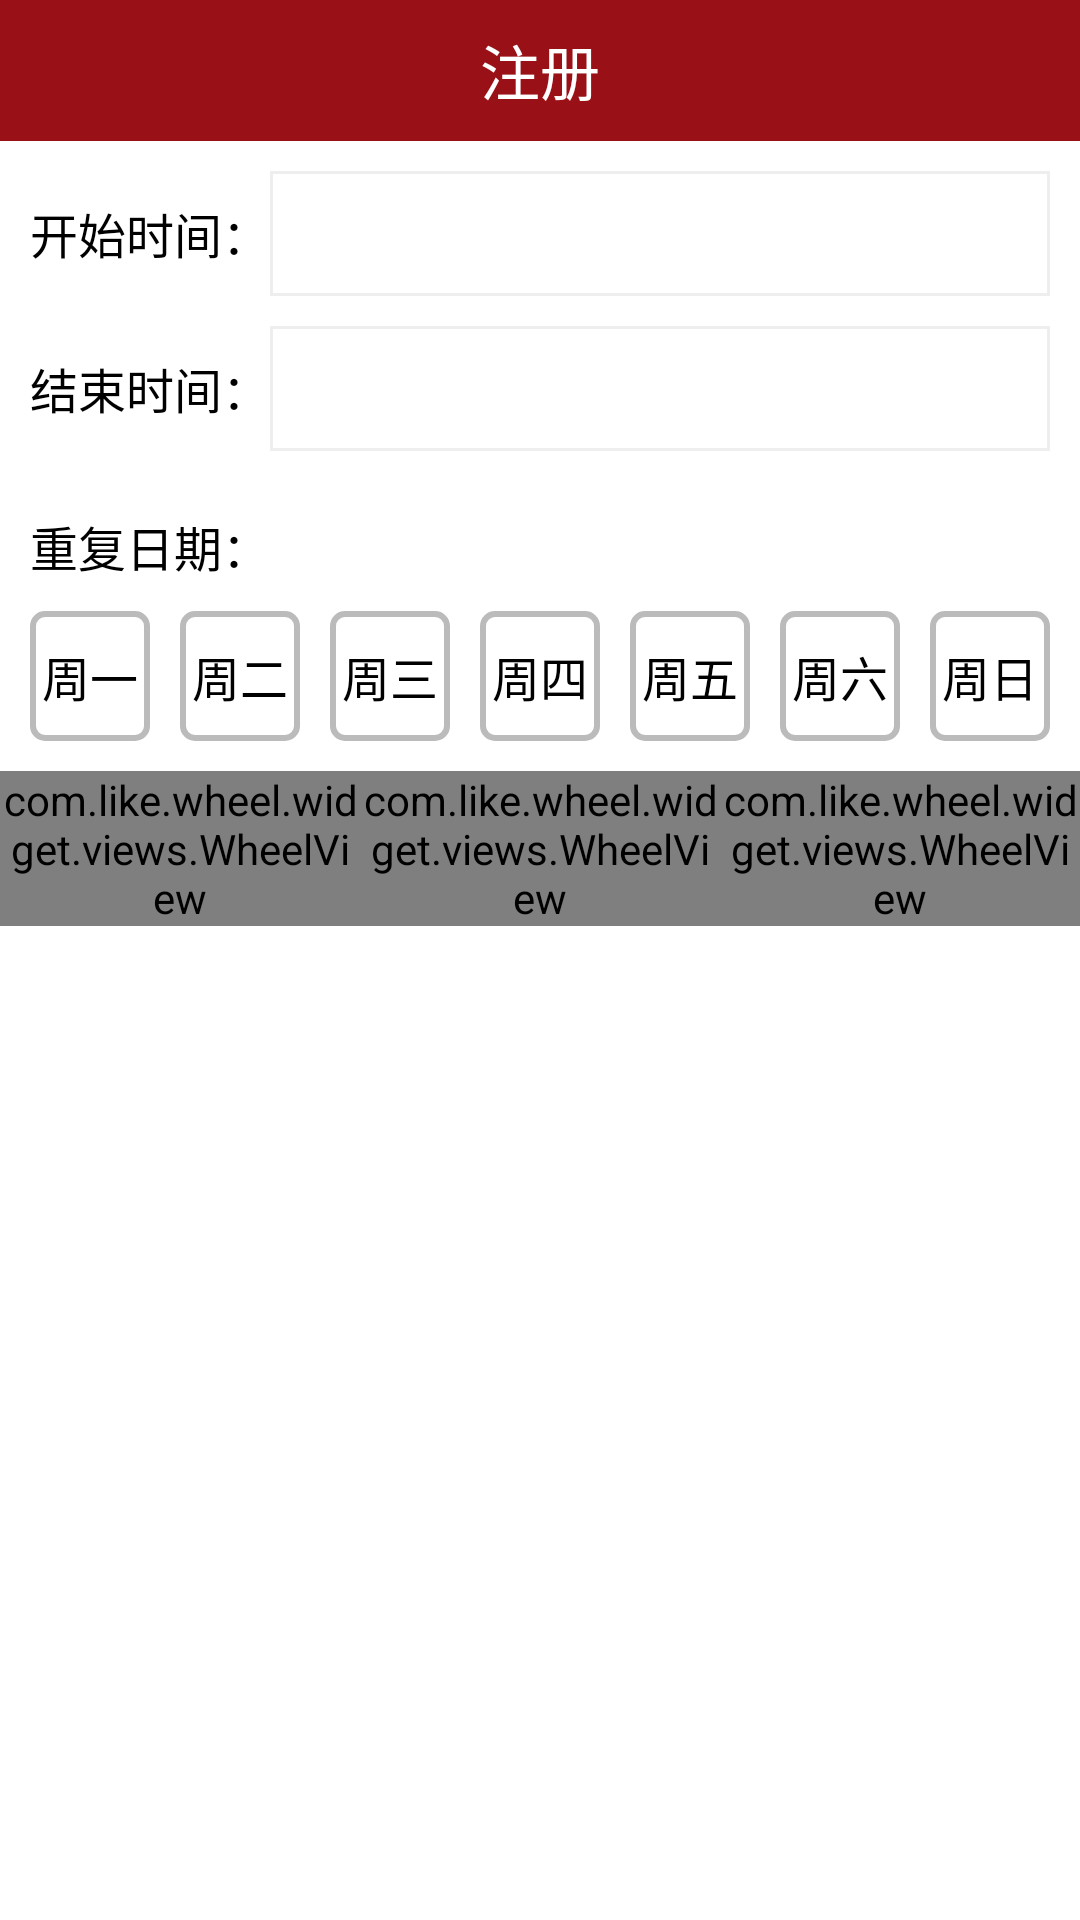

This screen was rendered from an Android layout file. Write that file and the resources it references.
<!-- AndroidManifest.xml: activity theme theme_activity -->
<!-- res/layout/activity_spacetimesetting2.xml -->
<?xml version="1.0" encoding="utf-8"?>
<LinearLayout xmlns:android="http://schemas.android.com/apk/res/android"
    android:layout_width="match_parent"
    android:layout_height="match_parent"
    android:background="@color/white"
    android:orientation="vertical" >

    <include layout="@layout/view_title" />

    <LinearLayout
        android:layout_width="match_parent"
        android:layout_height="wrap_content"
        android:orientation="vertical"
        android:padding="@dimen/margin" >

        <LinearLayout
            android:layout_width="match_parent"
            android:layout_height="wrap_content"
            android:gravity="center_vertical"
            android:orientation="horizontal" >

            <TextView
                android:layout_width="wrap_content"
                android:layout_height="wrap_content"
                android:text="开始时间："
                android:textColor="@color/black"
                android:textSize="@dimen/text_size" />

            <EditText
                android:id="@+id/from_time"
                android:layout_width="match_parent"
                android:layout_height="wrap_content"
                android:background="@drawable/xmlbg_edit"
                android:padding="@dimen/margin"
                android:focusable="false"
                android:textColor="@color/black"
                android:textSize="@dimen/text_size" />
        </LinearLayout>

        <LinearLayout
            android:layout_width="match_parent"
            android:layout_height="wrap_content"
            android:layout_marginTop="@dimen/margin"
            android:gravity="center_vertical"
            android:orientation="horizontal" >

            <TextView
                android:layout_width="wrap_content"
                android:layout_height="wrap_content"
                android:text="结束时间："
                android:textColor="@color/black"
                android:textSize="@dimen/text_size" />

            <EditText
                android:id="@+id/to_time"
                android:layout_width="match_parent"
                android:layout_height="wrap_content"
                android:background="@drawable/xmlbg_edit"
                android:padding="@dimen/margin"
                android:focusable="false"
                android:textColor="@color/black"
                android:textSize="@dimen/text_size" />
        </LinearLayout>

        <TextView
            android:layout_width="wrap_content"
            android:layout_height="wrap_content"
            android:layout_marginTop="@dimen/margin_b5"
            android:text="重复日期："
            android:textColor="@color/black"
            android:textSize="@dimen/text_size" />

        <LinearLayout
            android:layout_width="match_parent"
            android:layout_height="wrap_content"
            android:layout_marginTop="@dimen/margin"
            android:orientation="horizontal" >

            <TextView
                android:layout_width="0dp"
                android:layout_height="wrap_content"
                android:layout_weight="1"
                android:background="@drawable/xmlbg_week"
                android:clickable="true"
                android:gravity="center"
                android:onClick="weekClick"
                android:paddingBottom="@dimen/margin"
                android:paddingTop="@dimen/margin"
                android:text="周一"
                android:textColor="@color/black"
                android:textSize="@dimen/text_size" />

            <TextView
                android:layout_width="0dp"
                android:layout_height="wrap_content"
                android:layout_marginLeft="@dimen/margin"
                android:layout_weight="1"
                android:background="@drawable/xmlbg_week"
                android:clickable="true"
                android:gravity="center"
                android:onClick="weekClick"
                android:paddingBottom="@dimen/margin"
                android:paddingTop="@dimen/margin"
                android:text="周二"
                android:textColor="@color/black"
                android:textSize="@dimen/text_size" />

            <TextView
                android:layout_width="0dp"
                android:layout_height="wrap_content"
                android:layout_marginLeft="@dimen/margin"
                android:layout_weight="1"
                android:background="@drawable/xmlbg_week"
                android:clickable="true"
                android:gravity="center"
                android:onClick="weekClick"
                android:paddingBottom="@dimen/margin"
                android:paddingTop="@dimen/margin"
                android:text="周三"
                android:textColor="@color/black"
                android:textSize="@dimen/text_size" />

            <TextView
                android:layout_width="0dp"
                android:layout_height="wrap_content"
                android:layout_marginLeft="@dimen/margin"
                android:layout_weight="1"
                android:background="@drawable/xmlbg_week"
                android:clickable="true"
                android:gravity="center"
                android:onClick="weekClick"
                android:paddingBottom="@dimen/margin"
                android:paddingTop="@dimen/margin"
                android:text="周四"
                android:textColor="@color/black"
                android:textSize="@dimen/text_size" />

            <TextView
                android:layout_width="0dp"
                android:layout_height="wrap_content"
                android:layout_marginLeft="@dimen/margin"
                android:layout_weight="1"
                android:background="@drawable/xmlbg_week"
                android:clickable="true"
                android:gravity="center"
                android:onClick="weekClick"
                android:paddingBottom="@dimen/margin"
                android:paddingTop="@dimen/margin"
                android:text="周五"
                android:textColor="@color/black"
                android:textSize="@dimen/text_size" />

            <TextView
                android:layout_width="0dp"
                android:layout_height="wrap_content"
                android:layout_marginLeft="@dimen/margin"
                android:layout_weight="1"
                android:background="@drawable/xmlbg_week"
                android:clickable="true"
                android:gravity="center"
                android:onClick="weekClick"
                android:paddingBottom="@dimen/margin"
                android:paddingTop="@dimen/margin"
                android:text="周六"
                android:textColor="@color/black"
                android:textSize="@dimen/text_size" />

            <TextView
                android:layout_width="0dp"
                android:layout_height="wrap_content"
                android:layout_marginLeft="@dimen/margin"
                android:layout_weight="1"
                android:background="@drawable/xmlbg_week"
                android:clickable="true"
                android:gravity="center"
                android:onClick="weekClick"
                android:paddingBottom="@dimen/margin"
                android:paddingTop="@dimen/margin"
                android:text="周日"
                android:textColor="@color/black"
                android:textSize="@dimen/text_size" />
        </LinearLayout>
    </LinearLayout>

    <LinearLayout
        android:layout_width="match_parent"
        android:layout_height="wrap_content"
        android:orientation="horizontal" >

        <com.like.wheel.widget.views.WheelView
            android:id="@+id/hour_wheel"
            android:layout_width="0dp"
            android:layout_height="wrap_content"
            android:layout_weight="1"
            android:showDividers="none" />

        <com.like.wheel.widget.views.WheelView
            android:id="@+id/min_wheel"
            android:layout_width="0dp"
            android:layout_height="wrap_content"
            android:layout_weight="1" />

        <com.like.wheel.widget.views.WheelView
            android:id="@+id/unit_wheel"
            android:layout_width="0dp"
            android:layout_height="wrap_content"
            android:layout_weight="1" />
    </LinearLayout>

</LinearLayout>
<!-- res/layout/view_title.xml (included above) -->
<?xml version="1.0" encoding="utf-8"?>
<RelativeLayout xmlns:android="http://schemas.android.com/apk/res/android"
    android:layout_width="fill_parent"
    android:layout_height="@dimen/title_height"
    android:background="@color/title_normal"
    android:gravity="center" >

    

    <LinearLayout
        android:id="@+id/linearLayout_focus"
        android:layout_width="0px"
        android:layout_height="0px"
        android:focusable="true"
        android:focusableInTouchMode="true"
        android:orientation="horizontal" />

    <RelativeLayout
        android:id="@id/title_layout"
        android:layout_width="fill_parent"
        android:layout_height="match_parent"
        android:gravity="center" >

        

        <RelativeLayout
            android:id="@id/title_left_layout"
            android:layout_width="wrap_content"
            android:layout_height="fill_parent"
            android:layout_alignParentLeft="true"
            android:layout_centerVertical="true"
            android:background="@drawable/xmlbtn_blue_to_darkblue_without_radius"
            android:clickable="true"
            android:paddingLeft="5dp"
            android:paddingRight="10dp" >

            <ImageView
                android:id="@id/title_left_iv"
                android:layout_width="@dimen/title_icon_width"
                android:layout_height="@dimen/title_icon_width"
                android:layout_centerVertical="true"
                android:src="@drawable/arrow_global_back" />
        </RelativeLayout>

        

        <RelativeLayout
            android:id="@id/title_right_layout"
            android:layout_width="wrap_content"
            android:layout_height="match_parent"
            android:layout_alignParentRight="true"
            android:layout_centerVertical="true"
            android:background="@drawable/xmlbtn_blue_to_darkblue_without_radius"
            android:clickable="true"
            android:gravity="center" >

            

            <TextView
                android:id="@id/title_right_tv"
                android:layout_width="wrap_content"
                android:layout_height="match_parent"
                android:layout_centerInParent="true"
                android:gravity="center"
                android:singleLine="true"
                android:textColor="@color/white"
                android:textSize="@dimen/title_btn_text_size" />
            

            <ImageView
                android:id="@+id/title_right_iv"
                android:layout_width="@dimen/title_icon_layout_width"
                android:layout_height="match_parent"
                android:layout_centerInParent="true"
                android:scaleType="centerInside"
                android:src="@null" />
        </RelativeLayout>

        <RelativeLayout
            android:layout_width="fill_parent"
            android:layout_height="fill_parent"
            android:layout_centerInParent="true"
            android:background="@null"
            android:gravity="center" >

            

            <TextView
                android:id="@id/title_middle_tv"
                android:layout_width="wrap_content"
                android:layout_height="fill_parent"
                android:layout_centerInParent="true"
                android:gravity="center"
                android:singleLine="true"
                android:text="注册"
                android:textColor="@color/white"
                android:textSize="@dimen/title_tv_text_size" />
        </RelativeLayout>

        <TextView
            android:id="@+id/action"
            android:layout_width="wrap_content"
            android:layout_height="match_parent"
            android:text="保存"
            android:textColor="@color/white"
            android:textSize="@dimen/text_size_b1"
            android:layout_alignParentRight="true" 
            android:layout_marginRight="10dp"
            android:gravity="center_vertical"
            android:visibility="gone"/>
    </RelativeLayout>

</RelativeLayout>
<!-- resources referenced by this layout -->
<resources>
  <color name="black">#000000</color>
  <color name="title_normal">#991017</color>
  <color name="white">#ffffff</color>
  <dimen name="margin">10dp</dimen>
  <dimen name="margin_b5">20dp</dimen>
  <dimen name="text_size">16sp</dimen>
  <dimen name="text_size_b1">18sp</dimen>
  <dimen name="title_btn_text_size">18dp</dimen>
  <dimen name="title_height">47dp</dimen>
  <dimen name="title_icon_layout_width">60dp</dimen>
  <dimen name="title_icon_width">27dp</dimen>
  <dimen name="title_tv_text_size">20dp</dimen>
  <!-- drawable xmlbg_edit (drawable) -->
  <?xml version="1.0" encoding="utf-8"?>
  <shape xmlns:android="http://schemas.android.com/apk/res/android" >
      
      <stroke android:width="1dp"
          android:color="#EEEEEE"/>
  
  </shape>
  <!-- drawable xmlbg_week (drawable) -->
  <?xml version="1.0" encoding="utf-8"?>
  <selector xmlns:android="http://schemas.android.com/apk/res/android" >
      
      <item android:state_focused="true">
          <shape >
              <corners android:radius="4dp"/>
              <solid android:color="@color/white"/>
             	<stroke android:width="2dp"
                 android:color="#09A1D0"/> 
          </shape>
      </item>
      <item android:state_selected="true">
          <shape >
              <corners android:radius="4dp"/>
              <solid android:color="@color/white"/>
             	<stroke android:width="2dp"
                 android:color="#09A1D0"/> 
          </shape>
      </item>
      <item android:state_pressed="true">
          <shape >
              <corners android:radius="4dp"/>
              <solid android:color="@color/white"/>
             	<stroke android:width="2dp"
                 android:color="#09A1D0"/> 
          </shape>
      </item>
      <item >
          <shape >
              <corners android:radius="4dp"/>
              <solid android:color="@color/white"/>
             	<stroke android:width="2dp"
                 android:color="#BBBBBB"/> 
          </shape>
      </item>
  
  </selector>
  <!-- drawable xmlbtn_blue_to_darkblue_without_radius (drawable) -->
  <?xml version="1.0" encoding="utf-8"?>
  <selector xmlns:android="http://schemas.android.com/apk/res/android">
  
      <item android:state_focused="true">
          <shape>
              <solid android:color="#FF0000" />
          </shape>
      </item>
          
      <item android:state_selected="true">
          <shape>
              <solid android:color="#FF0000" />
          </shape>
      </item>
          
      <item android:state_pressed="true">
          <shape>
              <solid android:color="#FF0000" />
          </shape>
     </item>
          
      <item>
          <shape>
              <solid android:color="#991017" />
          </shape>
     </item>
  
  </selector>
  <style name="theme_activity" parent="@android:style/Theme.NoTitleBar">
          <item name="android:windowAnimationStyle">@style/slide</item>
      </style>
  <style name="slide" parent="@android:style/Animation.Activity">
          <item name="android:activityOpenEnterAnimation">@anim/in_from_right</item>
          <item name="android:activityOpenExitAnimation">@anim/out_from_right</item>
          <item name="android:activityCloseEnterAnimation">@anim/back_from_right</item>
          <item name="android:activityCloseExitAnimation">@anim/remove_to_right</item>
      </style>
</resources>
